Run: headless pygame with SDL's dummy video driver; simulated clock (each Clock.tick advances the game by its frame time, no real sleeping); random seed 0; keys injected as events and as key.get_pressed() state; mouse plan: one left click at the window centre at the start of phase 2, then a move to the lower-right quarter at the start of phase 3.
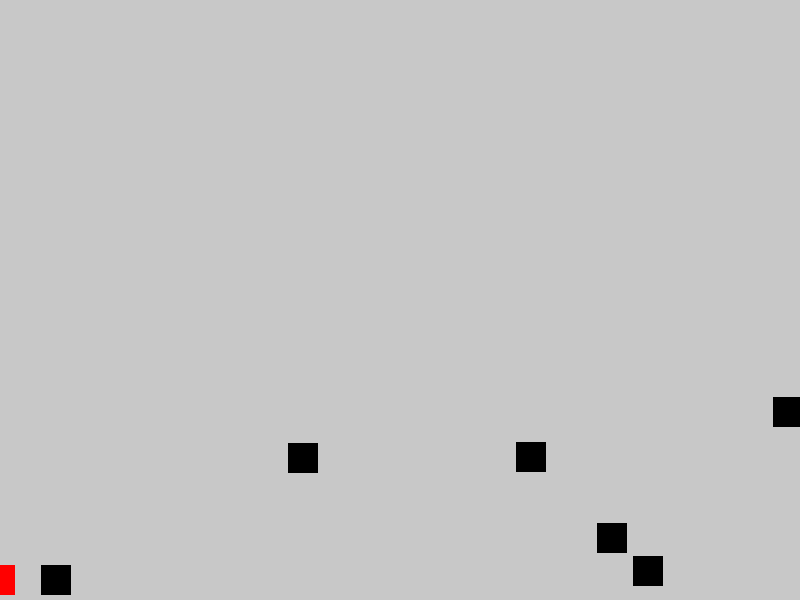
Frame 1 of 3 · flips 1–60 · no input
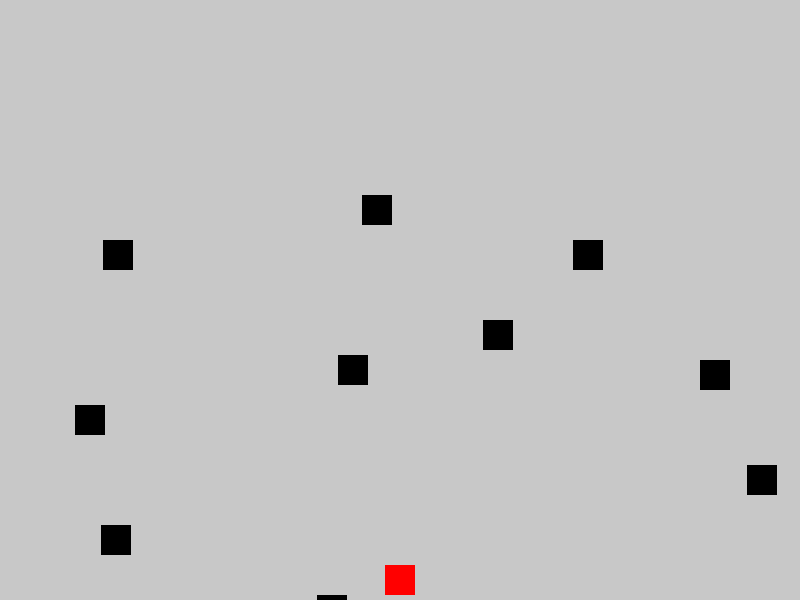
Frame 2 of 3 · flips 61–180 · clicked the window centre · tapped SPACE, RETURN · held RIGHT (→), D
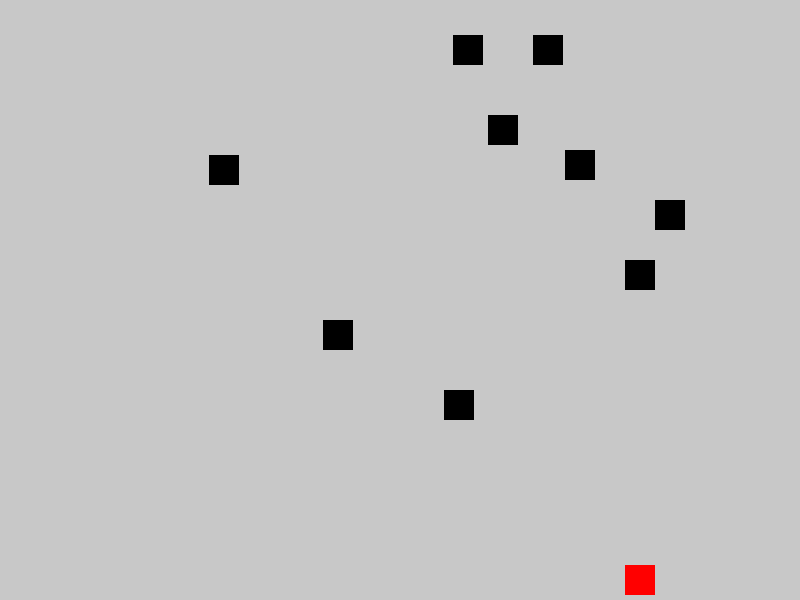
Frame 3 of 3 · flips 181–300 · moved the mouse to the lower-right quarter · held DOWN (↓), S

The pygame program that drew these frames:

import pygame
import random


# Настройка игрового окна
def init(caption):
    pygame.init()
    screen = pygame.display.set_mode((WIN_WIDTH, WIN_HEIGHT))
    pygame.display.set_caption(caption)
    clock = pygame.time.Clock()
    return screen, clock


WIN_WIDTH = 800
WIN_HEIGHT = 600
FPS = 30
# цвета    R    G    B
BLACK = (0, 0, 0)
WHITE = (255, 255, 255)
RED = (255, 0, 0)
GREEN = (0, 255, 0)
BLUE = (0, 0, 255)
YELLOW = (255, 255, 0)
GRAY = (200, 200, 200)

screen, clock = init('Гонки')


# Здесь можно писать код :)
class Block(pygame.sprite.Sprite):
    def __init__(self, color, size=30, speed=5):
        super().__init__()
        self.image = pygame.Surface([size, size])
        self.image.fill(color)
        self.rect = self.image.get_rect()
        self.rect.x = random.randrange(WIN_WIDTH)
        self.rect.y = random.randrange(WIN_HEIGHT)
        self.speed = speed

    def update(self):
        # Подвинуть блок "навстречу" автомобилю
        self.rect.y += self.speed
        if self.rect.y > WIN_WIDTH:
            self.rect.y = 0
            self.rect.x = random.randrange(WIN_WIDTH)


# Создаем группы спрайтов:
block_list = pygame.sprite.Group()
all_sprites_list = pygame.sprite.Group()

# Создаем блоки - препятствия и добавляем их в группы:
for i in range(10):
    block = Block(BLACK)
    block_list.add(block)
    all_sprites_list.add(block)

# Создаем автомобиль игрока
player = Block(RED)
player.rect.x = WIN_WIDTH // 2
player.rect.y = WIN_HEIGHT - 35

# Добавляем автомобиль в группу all_sprites_list:
all_sprites_list.add(player)
run = True

while run:
    for i in pygame.event.get():
        if i.type == pygame.QUIT:
            pygame.quit()
            run = False

    # получаем информацию о положении мыши:
    pos = pygame.mouse.get_pos()

    # перемещаем спрайт игрока
    if run:
        player.rect.x = pos[0] - player.rect.width // 2

    # проверяем столкновения
    if pygame.sprite.spritecollideany(player, block_list):
        run = False

    # начало прорисовки окна
    screen.fill(GRAY)

    # рисуем на экране все спрайты:
    block_list.update()
    all_sprites_list.draw(screen)

    # конец прорисовки окна
    pygame.display.update()
    clock.tick(FPS)
